Run: headless pygame with SDL's dummy video driver; simulated clock (each Clock.tick advances the game by its frame time, no real sleeping); random seed 0; keys injected as events and as key.get_pressed() state; no mouse input.
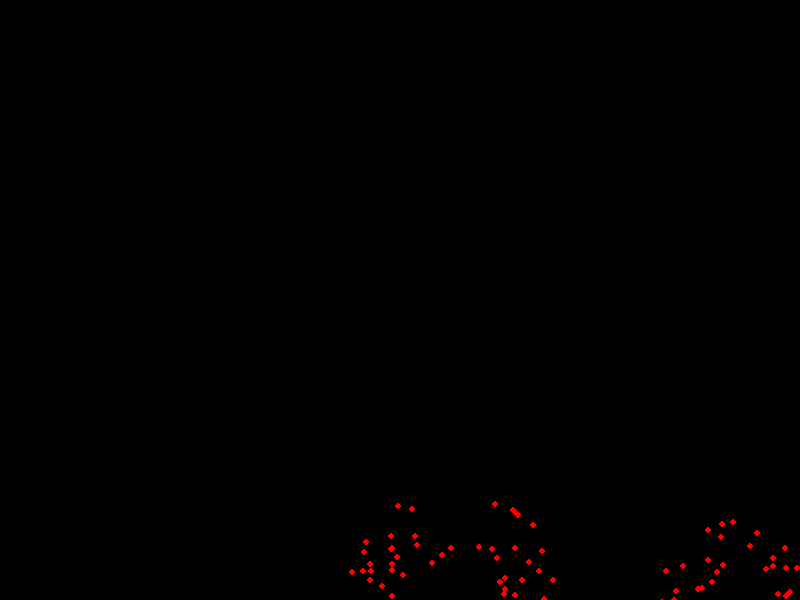
Frame 1 of 4 · flips 1–60 · no input
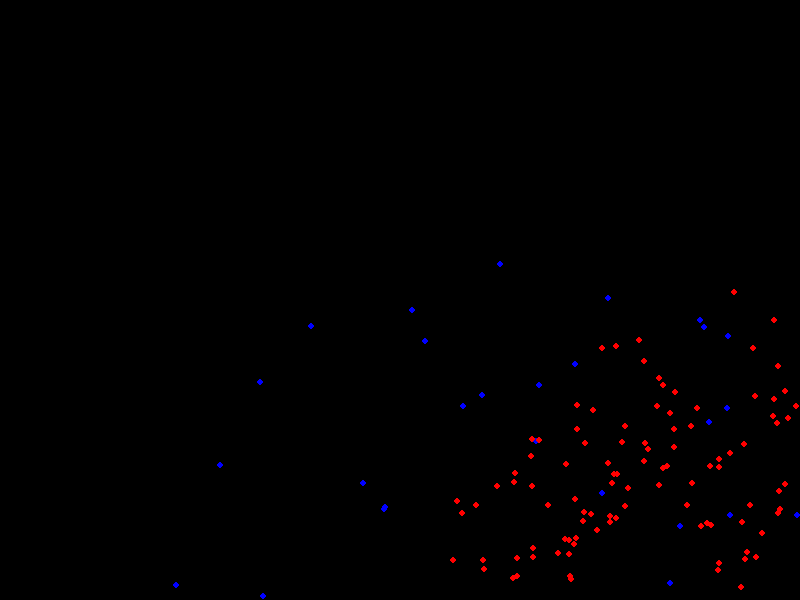
Frame 2 of 4 · flips 61–180 · tapped SPACE, RETURN · held RIGHT (→), D
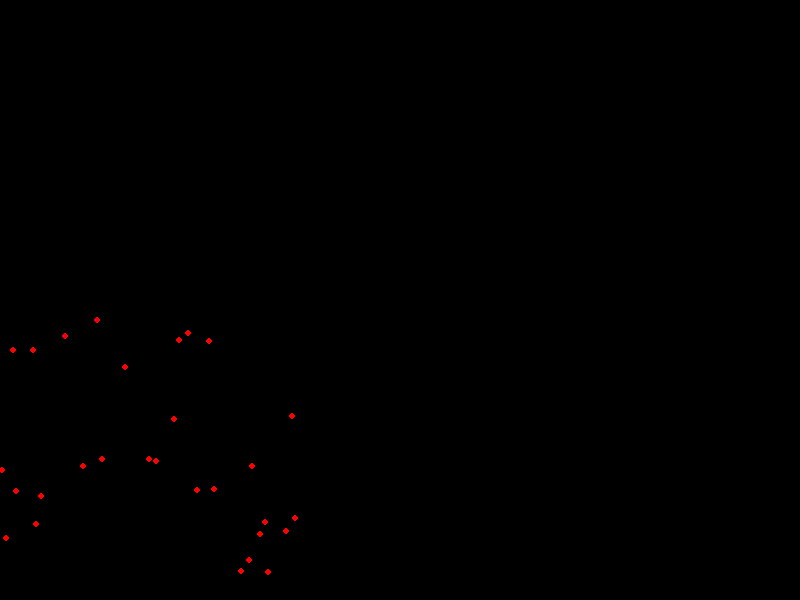
Frame 3 of 4 · flips 181–300 · held DOWN (↓), S
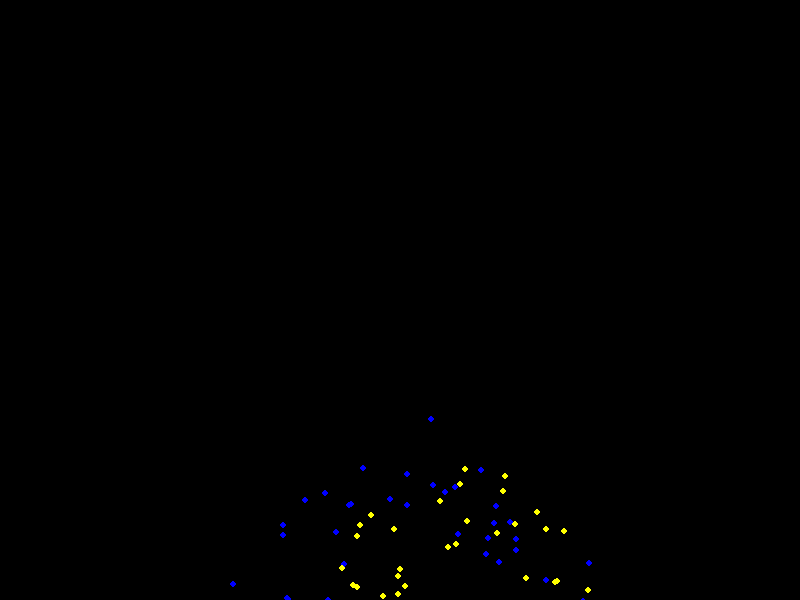
Frame 4 of 4 · flips 301–420 · held LEFT (←), A, UP (↑), W

The pygame program that drew these frames:

import pygame
import random
import math

# 初始化 pygame
pygame.init()

# 设置窗口
width, height = 800, 600
screen = pygame.display.set_mode((width, height))
pygame.display.set_caption("烟花效果")

# 定义颜色
WHITE = (255, 255, 255)
RED = (255, 0, 0)
GREEN = (0, 255, 0)
BLUE = (0, 0, 255)
YELLOW = (255, 255, 0)
COLORS = [RED, GREEN, BLUE, YELLOW]

# 烟花类
class Firework:
    def __init__(self, x, y):
        self.x = x
        self.y = y
        self.color = random.choice(COLORS)
        self.particles = []

    def explode(self):
        num_particles = random.randint(50, 100)
        for _ in range(num_particles):
            angle = random.uniform(0, 2 * math.pi)
            speed = random.uniform(2, 5)
            velocity = (math.cos(angle) * speed, math.sin(angle) * speed)
            particle = Particle(self.x, self.y, velocity, self.color)
            self.particles.append(particle)

    def draw(self, screen):
        for particle in self.particles:
            particle.move()
            particle.draw(screen)

    def is_finished(self):
        return len(self.particles) == 0

# 粒子类
class Particle:
    def __init__(self, x, y, velocity, color):
        self.x = x
        self.y = y
        self.velocity = velocity
        self.color = color
        self.life = 255  # 粒子生命值（透明度）

    def move(self):
        self.x += self.velocity[0]
        self.y += self.velocity[1]
        self.velocity = (self.velocity[0] * 0.99, self.velocity[1] * 0.99)  # 阻力
        self.life -= 2  # 粒子逐渐消失

    def draw(self, screen):
        if self.life > 0:
            pygame.draw.circle(screen, self.color + (self.life,), (int(self.x), int(self.y)), 3)

# 主程序
def main():
    clock = pygame.time.Clock()
    fireworks = []

    running = True
    while running:
        screen.fill((0, 0, 0))  # 清屏
        for event in pygame.event.get():
            if event.type == pygame.QUIT:
                running = False

        # 每隔一段时间发射烟花
        if random.random() < 0.02:
            firework = Firework(random.randint(50, width - 50), height)
            fireworks.append(firework)
            firework.explode()

        # 绘制和更新烟花
        for firework in fireworks:
            firework.draw(screen)
            if firework.is_finished():
                fireworks.remove(firework)

        pygame.display.update()
        clock.tick(60)

    pygame.quit()

if __name__ == "__main__":
    main()
